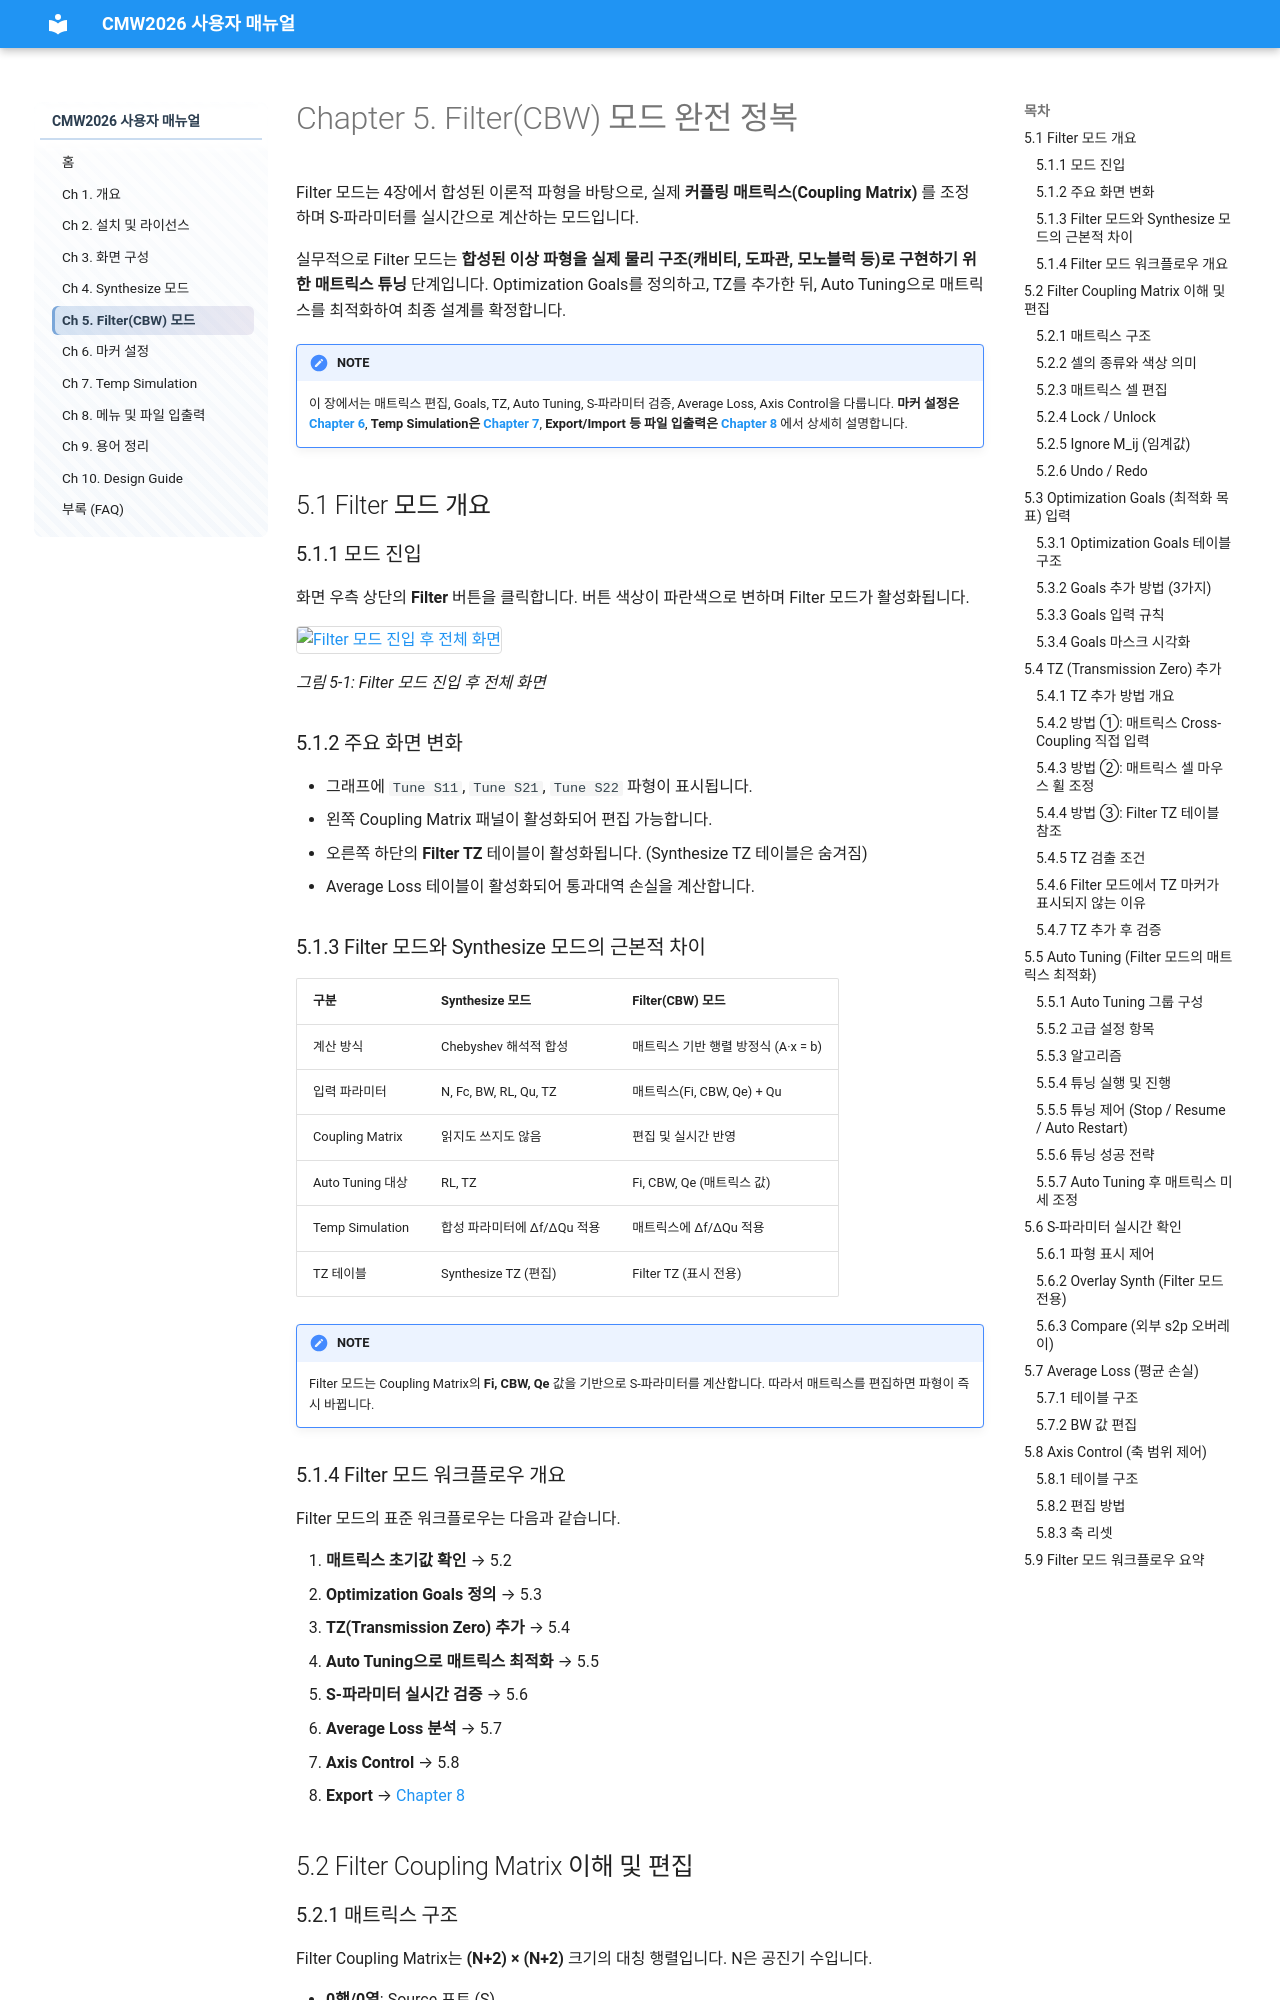

repository: donnylee71/CMW2026_USER_Manual · page: ch05.html · generator: mkdocs

# Chapter 5. Filter(CBW) 모드 완전 정복

Filter 모드는 4장에서 합성된 이론적 파형을 바탕으로, 실제 **커플링 매트릭스(Coupling Matrix)** 를 조정하며 S-파라미터를 실시간으로 계산하는 모드입니다.

실무적으로 Filter 모드는 **합성된 이상 파형을 실제 물리 구조(캐비티, 도파관, 모노블럭 등)로 구현하기 위한 매트릭스 튜닝** 단계입니다. Optimization Goals를 정의하고, TZ를 추가한 뒤, Auto Tuning으로 매트릭스를 최적화하여 최종 설계를 확정합니다.

!!! note "NOTE"
    이 장에서는 매트릭스 편집, Goals, TZ, Auto Tuning, S-파라미터 검증, Average Loss, Axis Control을 다룹니다.
    **마커 설정은 [Chapter 6](ch06.md)**, **Temp Simulation은 [Chapter 7](ch07.md)**, **Export/Import 등 파일 입출력은 [Chapter 8](ch08.md)** 에서 상세히 설명합니다.

## 5.1 Filter 모드 개요

### 5.1.1 모드 진입

화면 우측 상단의 **Filter** 버튼을 클릭합니다. 버튼 색상이 파란색으로 변하며 Filter 모드가 활성화됩니다.

<a href="../images/ch05/fig-5-01.png" target="_blank">
  <img src="../images/ch05/fig-5-01.png" alt="Filter 모드 진입 후 전체 화면" style="max-width: 100%; height: auto; border: 1px solid #ddd; border-radius: 4px;">
</a>

*그림 5-1: Filter 모드 진입 후 전체 화면*

### 5.1.2 주요 화면 변화

- 그래프에 `Tune S11`, `Tune S21`, `Tune S22` 파형이 표시됩니다.
- 왼쪽 Coupling Matrix 패널이 활성화되어 편집 가능합니다.
- 오른쪽 하단의 **Filter TZ** 테이블이 활성화됩니다. (Synthesize TZ 테이블은 숨겨짐)
- Average Loss 테이블이 활성화되어 통과대역 손실을 계산합니다.

### 5.1.3 Filter 모드와 Synthesize 모드의 근본적 차이

| 구분 | Synthesize 모드 | Filter(CBW) 모드 |
|------|----------------|-------------------|
| 계산 방식 | Chebyshev 해석적 합성 | 매트릭스 기반 행렬 방정식 (A·x = b) |
| 입력 파라미터 | N, Fc, BW, RL, Qu, TZ | 매트릭스(Fi, CBW, Qe) + Qu |
| Coupling Matrix | 읽지도 쓰지도 않음 | 편집 및 실시간 반영 |
| Auto Tuning 대상 | RL, TZ | Fi, CBW, Qe (매트릭스 값) |
| Temp Simulation | 합성 파라미터에 Δf/ΔQu 적용 | 매트릭스에 Δf/ΔQu 적용 |
| TZ 테이블 | Synthesize TZ (편집) | Filter TZ (표시 전용) |

!!! note "NOTE"
    Filter 모드는 Coupling Matrix의 **Fi, CBW, Qe** 값을 기반으로 S-파라미터를 계산합니다. 따라서 매트릭스를 편집하면 파형이 즉시 바뀝니다.

### 5.1.4 Filter 모드 워크플로우 개요

Filter 모드의 표준 워크플로우는 다음과 같습니다.

1. **매트릭스 초기값 확인** → 5.2
2. **Optimization Goals 정의** → 5.3
3. **TZ(Transmission Zero) 추가** → 5.4
4. **Auto Tuning으로 매트릭스 최적화** → 5.5
5. **S-파라미터 실시간 검증** → 5.6
6. **Average Loss 분석** → 5.7
7. **Axis Control** → 5.8
8. **Export** → [Chapter 8](ch08.md)

## 5.2 Filter Coupling Matrix 이해 및 편집
